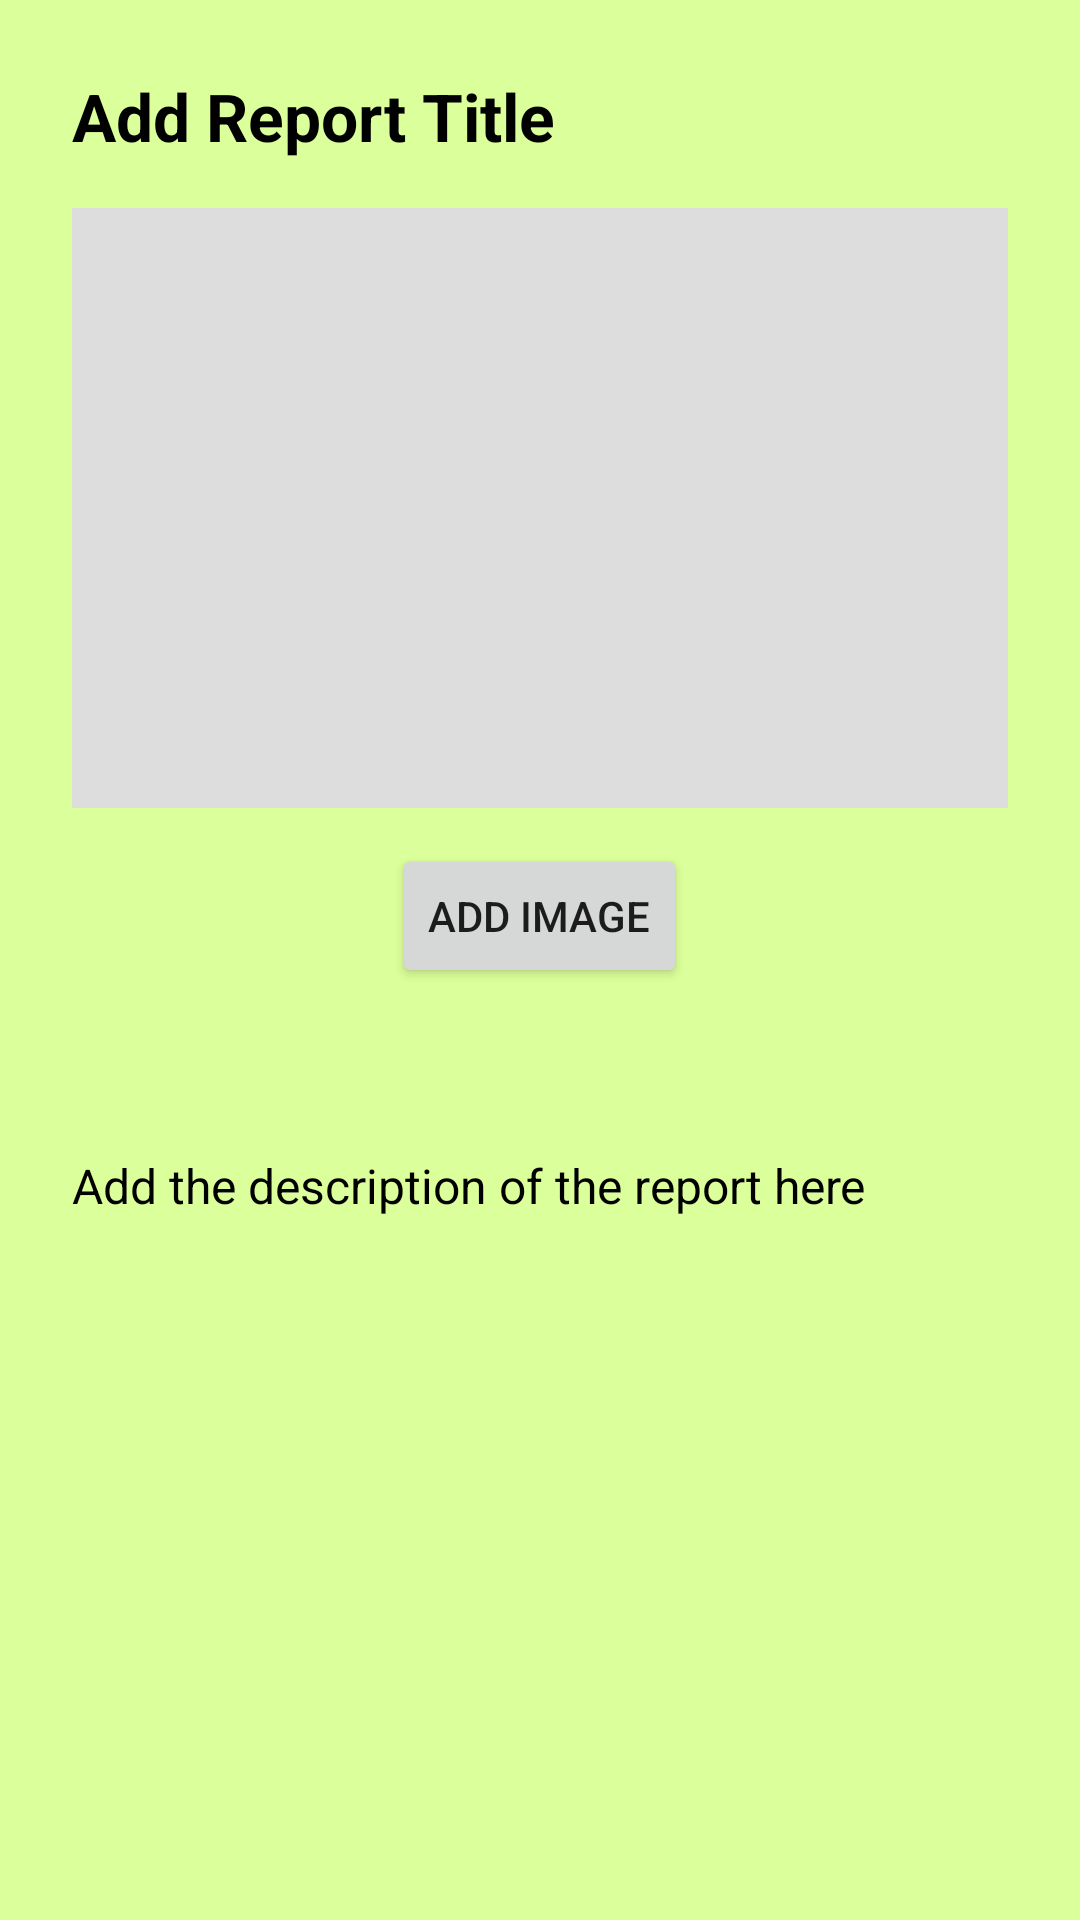

Reconstruct the res/layout file that produces this screen, plus the resources it refers to.
<!-- AndroidManifest.xml: application theme Theme.CrimeReportApp -->
<!-- res/layout/activity_report_details.xml -->
<ScrollView xmlns:android="http://schemas.android.com/apk/res/android"
    android:background="#dbff9a"
    android:layout_width="match_parent"
    android:layout_height="match_parent"
    android:padding="24dp">

    <LinearLayout
        android:orientation="vertical"
        android:layout_width="match_parent"
        android:layout_height="wrap_content">

        
        <TextView
            android:text="Add Report Title"
            android:id="@+id/reportTitle"
            android:textSize="22sp"
            android:textStyle="bold"
            android:textColor="@android:color/black"
            android:layout_marginBottom="16dp"
            android:layout_width="wrap_content"
            android:layout_height="wrap_content" />

        
        <ImageView
            android:id="@+id/reportImage"
            android:layout_width="match_parent"
            android:layout_height="200dp"
            android:layout_marginBottom="12dp"
            android:background="#DDDDDD"
            android:scaleType="centerCrop"
            android:contentDescription="Report Image" />

        
        <Button
            android:id="@+id/addImageBtn"
            android:text="Add Image"
            android:layout_width="wrap_content"
            android:layout_height="wrap_content"
            android:layout_gravity="center_horizontal"
            android:layout_marginBottom="20dp" />

        
        <TextView
            android:id="@+id/reportTime"
            android:textSize="14sp"
            android:textColor="#666666"
            android:layout_marginBottom="8dp"
            android:layout_width="wrap_content"
            android:layout_height="wrap_content" />

        
        <TextView
            android:text="@string/add_the_description_of_the_report_here"
            android:id="@+id/reportDesc"
            android:textSize="16sp"
            android:layout_marginTop="8dp"
            android:textColor="@android:color/black"
            android:layout_width="match_parent"
            android:layout_height="wrap_content" />

    </LinearLayout>
</ScrollView>
<!-- resources referenced by this layout -->
<resources>
  <string name="add_the_description_of_the_report_here">Add the description of the report here</string>
  <style name="Theme.CrimeReportApp" parent="Theme.MaterialComponents.DayNight.DarkActionBar">
          <item name="colorPrimary">@color/colorPrimary</item>
          <item name="colorPrimaryDark">@color/colorPrimaryDark</item>
          <item name="colorAccent">@color/colorAccent</item>
          <item name="android:windowBackground">@color/backgroundLight</item>
      </style>
  <color name="colorPrimary">#3F51B5</color>
  <color name="colorPrimaryDark">#303F9F</color>
  <color name="colorAccent">#FF4081</color>
  <color name="backgroundLight">#F5F5F5</color>
</resources>
